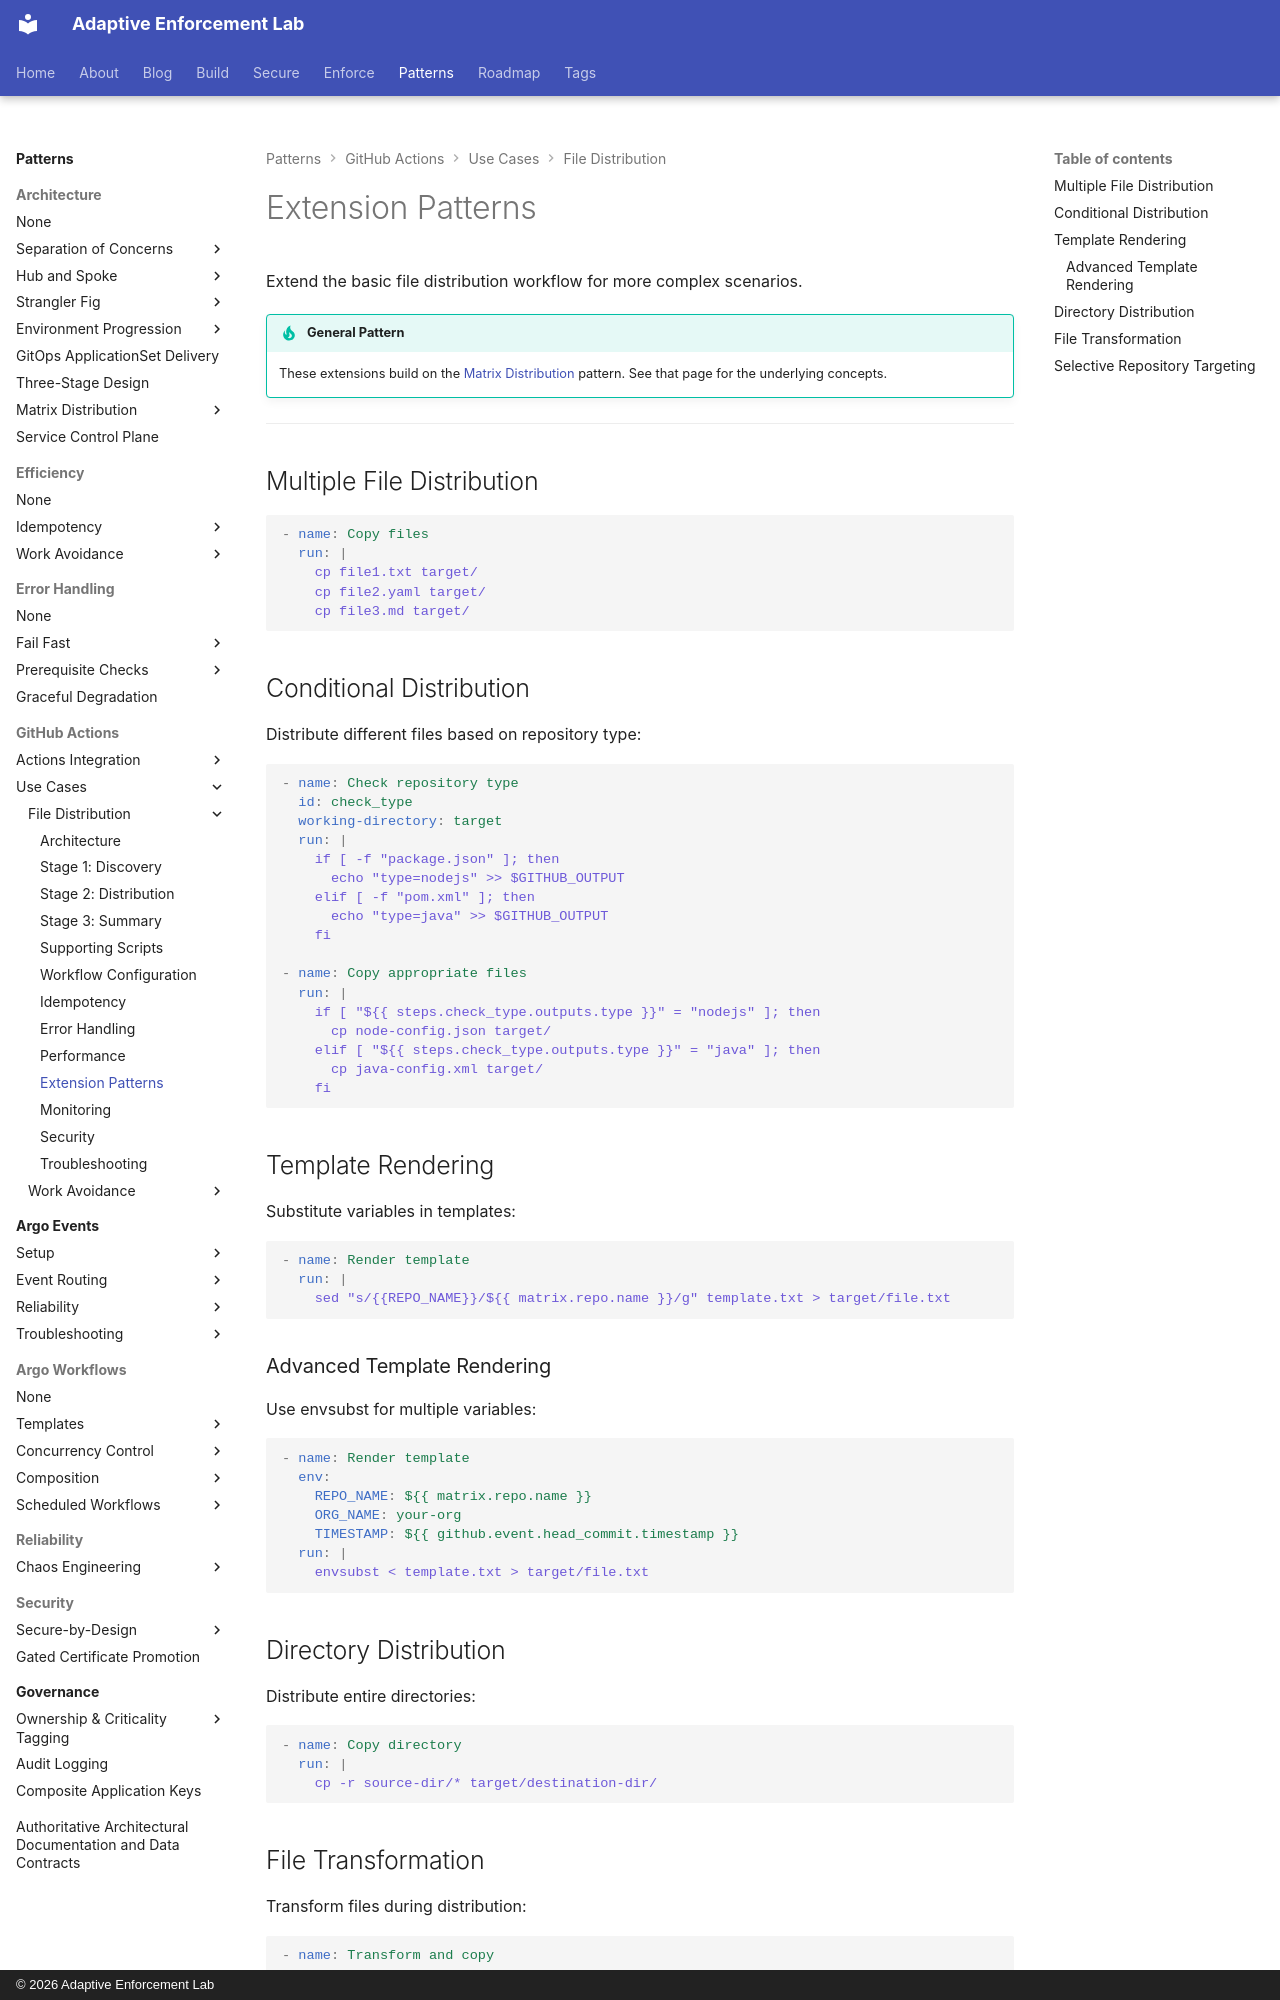

repository: adaptive-enforcement-lab/adaptive-enforcement-lab-com · page: patterns/github-actions/use-cases/file-distribution/extension-patterns/index.html · generator: mkdocs · copyright: © 2026 Adaptive Enforcement Lab

---
title: Extension Patterns
description: >-
  Extend file distribution with multi-file copies, conditional logic, template rendering, directory operations, and selective repository targeting with GraphQL.
provenance: human
---

# Extension Patterns

Extend the basic file distribution workflow for more complex scenarios.

!!! tip "General Pattern"

    These extensions build on the [Matrix Distribution](../../../../patterns/architecture/matrix-distribution/index.md) pattern. See that page for the underlying concepts.

---

## Multiple File Distribution

```yaml
- name: Copy files
  run: |
    cp file1.txt target/
    cp file2.yaml target/
    cp file3.md target/
```

## Conditional Distribution

Distribute different files based on repository type:

```yaml
- name: Check repository type
  id: check_type
  working-directory: target
  run: |
    if [ -f "package.json" ]; then
      echo "type=nodejs" >> $GITHUB_OUTPUT
    elif [ -f "pom.xml" ]; then
      echo "type=java" >> $GITHUB_OUTPUT
    fi

- name: Copy appropriate files
  run: |
    if [ "${{ steps.check_type.outputs.type }}" = "nodejs" ]; then
      cp node-config.json target/
    elif [ "${{ steps.check_type.outputs.type }}" = "java" ]; then
      cp java-config.xml target/
    fi
```

## Template Rendering

Substitute variables in templates:

```yaml
- name: Render template
  run: |
    sed "s/{{REPO_NAME}}/${{ matrix.repo.name }}/g" template.txt > target/file.txt
```

### Advanced Template Rendering

Use envsubst for multiple variables:

```yaml
- name: Render template
  env:
    REPO_NAME: ${{ matrix.repo.name }}
    ORG_NAME: your-org
    TIMESTAMP: ${{ github.event.head_commit.timestamp }}
  run: |
    envsubst < template.txt > target/file.txt
```

## Directory Distribution

Distribute entire directories:

```yaml
- name: Copy directory
  run: |
    cp -r source-dir/* target/destination-dir/
```
